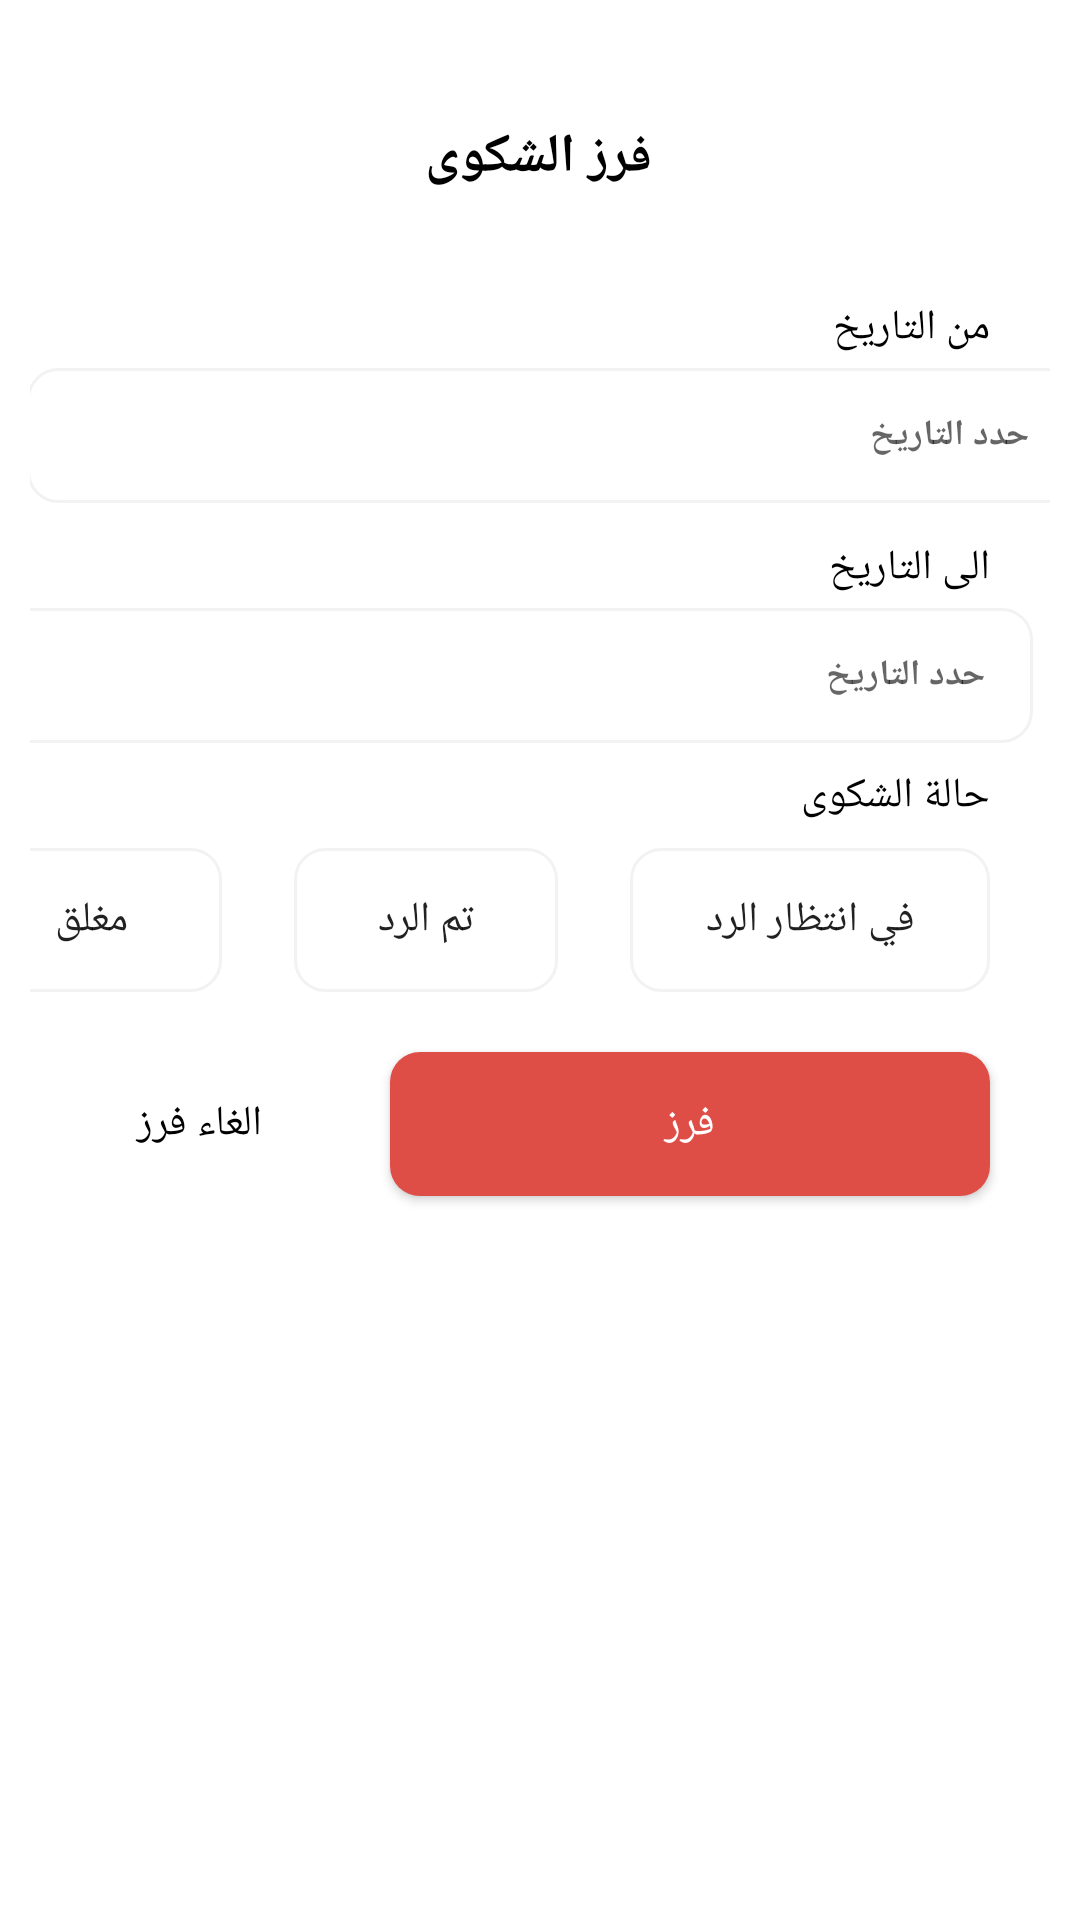

Produce the Android XML layout that renders to this screen, including the resource entries it uses.
<!-- AndroidManifest.xml: application theme Theme.Alist -->
<!-- res/layout/activity_bottom_sheet.xml -->
<?xml version="1.0" encoding="utf-8"?>
<androidx.constraintlayout.widget.ConstraintLayout xmlns:android="http://schemas.android.com/apk/res/android"
    xmlns:app="http://schemas.android.com/apk/res-auto"
    xmlns:tools="http://schemas.android.com/tools"
    android:layout_width="match_parent"
    android:padding="10dp"
    android:layout_height="match_parent"
    tools:context=".activity.BottomSheet">

    <TextView
        android:id="@+id/textView9"
        android:layout_width="wrap_content"
        android:layout_height="wrap_content"
        android:layout_marginTop="30dp"
        android:text="فرز الشكوى"
        android:textColor="#000000"
        android:textSize="18sp"
        android:textStyle="bold"
        app:layout_constraintEnd_toEndOf="parent"
        app:layout_constraintHorizontal_bias="0.498"
        app:layout_constraintStart_toStartOf="parent"
        app:layout_constraintTop_toTopOf="parent" />

    <TextView
        android:id="@+id/textView10"
        android:layout_width="wrap_content"
        android:layout_height="wrap_content"
        android:layout_marginTop="35dp"
        android:layout_marginEnd="20dp"
        android:layout_marginRight="20dp"
        android:text="من التاريخ"
        android:textColor="#000000"
        app:layout_constraintEnd_toEndOf="parent"
        app:layout_constraintTop_toBottomOf="@+id/textView9" />


    <EditText
        android:id="@+id/date"
        android:layout_width="350dp"
        android:layout_height="45dp"
        android:layout_centerHorizontal="true"
        android:layout_marginStart="24dp"
        android:layout_marginLeft="24dp"
        android:layout_marginTop="4dp"
        android:layout_marginEnd="40dp"
        android:layout_marginRight="40dp"
        android:paddingLeft="35dp"
        android:paddingRight="16dp"
        android:background="@drawable/searchbtn"
        android:hint="حدد التاريخ"
        android:textColor="#000000"
        android:textSize="12sp"
        android:textStyle="bold"
        app:layout_constraintEnd_toEndOf="parent"
        app:layout_constraintHorizontal_bias="0.344"
        app:layout_constraintStart_toStartOf="parent"
        app:layout_constraintTop_toBottomOf="@+id/textView10" />


    <TextView
        android:id="@+id/textView11"
        android:layout_width="wrap_content"
        android:layout_height="wrap_content"
        android:layout_marginTop="12dp"
        android:layout_marginEnd="20dp"
        android:layout_marginRight="20dp"
        android:text="الى التاريخ"
        android:textColor="#000000"
        app:layout_constraintEnd_toEndOf="parent"
        app:layout_constraintTop_toBottomOf="@+id/date" />

    <TextView
        android:id="@+id/status"
        android:layout_width="wrap_content"
        android:layout_height="wrap_content"
        android:layout_marginTop="8dp"
        android:layout_marginEnd="20dp"
        android:layout_marginRight="20dp"
        android:text="حالة الشكوى"
        android:textColor="#000000"
        app:layout_constraintEnd_toEndOf="parent"
        app:layout_constraintTop_toBottomOf="@+id/date2" />

    <EditText
        android:id="@+id/date2"
        android:layout_width="350dp"
        android:layout_height="45dp"
        android:layout_centerHorizontal="true"
        android:layout_marginStart="24dp"
        android:layout_marginLeft="24dp"
        android:layout_marginTop="4dp"
        android:layout_marginEnd="24dp"
        android:layout_marginRight="24dp"
        android:background="@drawable/searchbtn"
        android:hint="حدد التاريخ"
        android:paddingLeft="35dp"
        android:paddingRight="16dp"
        android:textColor="#000000"
        android:textSize="12sp"
        android:textStyle="bold"
        app:layout_constraintEnd_toEndOf="parent"
        app:layout_constraintHorizontal_bias="0.692"
        app:layout_constraintStart_toStartOf="parent"
        app:layout_constraintTop_toBottomOf="@+id/textView11" />

    <androidx.appcompat.widget.AppCompatButton
        android:id="@+id/wait"
        android:layout_width="120dp"
        android:layout_height="wrap_content"
        android:layout_marginTop="8dp"
        android:layout_marginEnd="20dp"
        android:layout_marginRight="40dp"
        android:background="@drawable/searchbtn"
        android:text="في انتظار الرد"
        app:layout_constraintEnd_toEndOf="parent"
        app:layout_constraintTop_toBottomOf="@+id/status" />


    <androidx.appcompat.widget.AppCompatButton
        android:id="@+id/answer"
        android:layout_width="wrap_content"
        android:layout_height="wrap_content"
        android:layout_marginTop="8dp"
        android:layout_marginEnd="24dp"
        android:layout_marginRight="24dp"
        android:background="@drawable/searchbtn"
        android:text="تم الرد"
        app:layout_constraintEnd_toStartOf="@+id/wait"
        app:layout_constraintTop_toBottomOf="@+id/status" />

    <androidx.appcompat.widget.AppCompatButton
        android:id="@+id/close"
        android:layout_width="wrap_content"
        android:layout_height="wrap_content"
        android:layout_marginTop="8dp"
        android:layout_marginEnd="24dp"
        android:layout_marginRight="24dp"
        android:background="@drawable/searchbtn"
        android:text="مغلق"
        app:layout_constraintEnd_toStartOf="@+id/answer"
        app:layout_constraintHorizontal_bias="1.0"
        app:layout_constraintStart_toStartOf="parent"
        app:layout_constraintTop_toBottomOf="@+id/status" />

    <androidx.appcompat.widget.AppCompatButton
        android:id="@+id/filter_all"
        android:layout_width="200dp"
        android:layout_height="wrap_content"
        android:layout_marginTop="20dp"
        android:layout_marginEnd="20dp"
        android:layout_marginRight="20dp"
        android:background="@drawable/btn"
        android:text="فرز"
        android:textColor="@color/white"
        app:layout_constraintEnd_toEndOf="parent"
        app:layout_constraintTop_toBottomOf="@+id/wait" />

    <androidx.appcompat.widget.AppCompatButton
        android:id="@+id/delete_filter"
        android:layout_width="100dp"
        android:layout_height="wrap_content"
        android:layout_marginTop="20dp"
        android:background="@drawable/background"
        android:text="الغاء فرز"
        android:textColor="@color/black"
        app:layout_constraintEnd_toStartOf="@+id/filter_all"
        app:layout_constraintHorizontal_bias="0.323"
        app:layout_constraintStart_toStartOf="parent"
        app:layout_constraintTop_toBottomOf="@+id/wait" />

    <ImageView
        android:id="@+id/image_date"
        android:layout_width="wrap_content"
        android:layout_height="wrap_content"
        android:layout_marginStart="12dp"
        android:layout_marginLeft="12dp"
        android:src="@drawable/ic_baseline_calendar_month_24"
        app:layout_constraintBottom_toBottomOf="@+id/date"
        app:layout_constraintStart_toStartOf="@+id/date"
        app:layout_constraintTop_toTopOf="@+id/date"
        app:layout_constraintVertical_bias="0.454" />


    <ImageView
        android:id="@+id/image_date2"
        android:layout_width="wrap_content"
        android:layout_height="wrap_content"
        android:layout_marginStart="12dp"
        android:layout_marginLeft="12dp"
        android:src="@drawable/ic_baseline_calendar_month_24"
        app:layout_constraintBottom_toBottomOf="@+id/date2"
        app:layout_constraintStart_toStartOf="@+id/date2"
        app:layout_constraintTop_toTopOf="@+id/date2"
        app:layout_constraintVertical_bias="0.437" />

</androidx.constraintlayout.widget.ConstraintLayout>
<!-- resources referenced by this layout -->
<resources>
  <!-- drawable btn (drawable) -->
  <?xml version="1.0" encoding="utf-8"?>
  <shape android:shape="rectangle" xmlns:android="http://schemas.android.com/apk/res/android">
      <corners android:radius="10dp"></corners>
      <solid android:color="#DE4D46"/>
  </shape>
  <!-- drawable searchbtn (drawable) -->
  <?xml version="1.0" encoding="utf-8"?>
  <shape xmlns:android="http://schemas.android.com/apk/res/android">
      <stroke android:color="#F2F2F2" android:width="1dp"/>
      <corners android:radius="10dp"/>
  </shape>
  <style name="Theme.Alist" parent="Theme.MaterialComponents.DayNight.DarkActionBar">
          
          <item name="colorPrimary">#B83336</item>
          <item name="colorPrimaryVariant">#B83336</item>
          <item name="colorOnPrimary">@color/white</item>
          
          <item name="colorSecondary">@color/teal_200</item>
          <item name="colorSecondaryVariant">@color/teal_700</item>
          <item name="colorOnSecondary">@color/black</item>
          
          <item name="android:statusBarColor" tools:targetApi="l">?attr/colorPrimaryVariant</item>
          
      </style>
  <!-- not gathered from this repository: default colours our renderer supplied (Android Studio template values) -->
  <color name="teal_200">#FF03DAC5</color>
  <color name="teal_700">#FF018786</color>
  <color name="black">#FF000000</color>
  <color name="white">#FFFFFFFF</color>
</resources>
